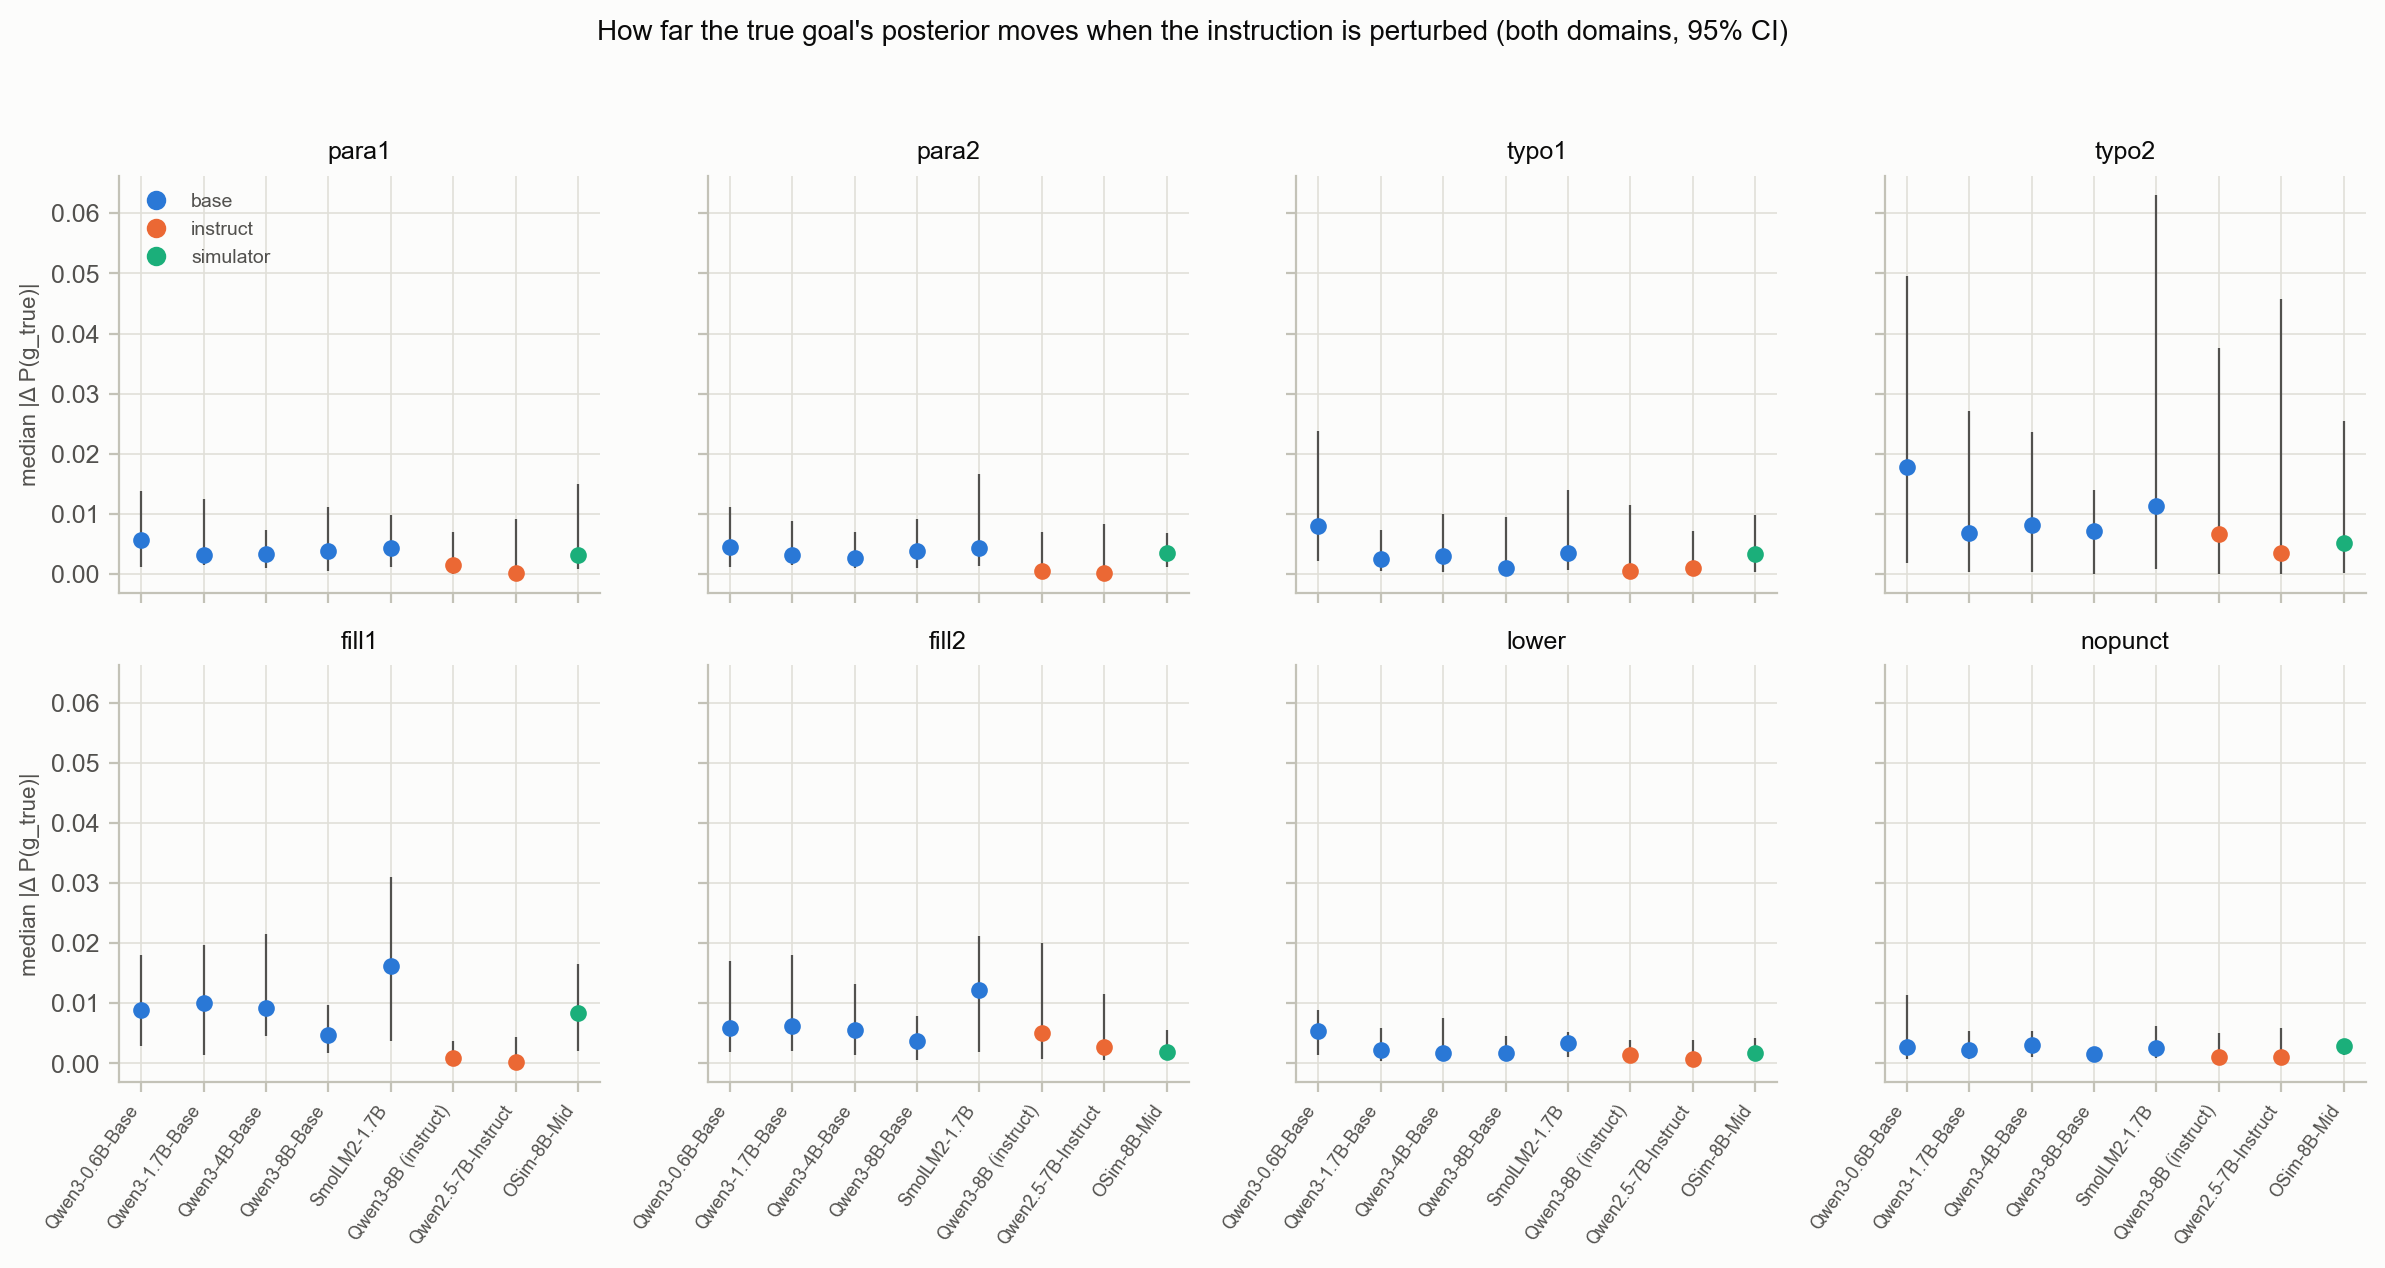

The data file committed next to this chart (first rows):
kind, model, median_abs_delta_p_true, low, high, units
para1, qwen3_0p6b, 0.005691, 0.00122, 0.01375, 61
para1, qwen3_1p7b, 0.003208, 0.001452, 0.01242, 61
para1, qwen3_4b, 0.003281, 0.0009703, 0.007395, 61
para1, qwen3_8b, 0.003833, 0.0004408, 0.01113, 61
para1, smollm2_1p7b, 0.004256, 0.00109, 0.009874, 61
para1, qwen3_8b_inst, 0.0015, 4.977381076443077e-05, 0.006981, 61
para1, qwen25_7b_inst, 0.0001051, 1.837823553640927e-05, 0.009091, 61
para1, osim_mid, 0.003214, 0.0009177, 0.01492, 61
para2, qwen3_0p6b, 0.004526, 0.00122, 0.01118, 63
para2, qwen3_1p7b, 0.003217, 0.001579, 0.008797, 63
para2, qwen3_4b, 0.002639, 0.001021, 0.006964, 63
para2, qwen3_8b, 0.003833, 0.001008, 0.009212, 63
para2, smollm2_1p7b, 0.004256, 0.00134, 0.01659, 63
para2, qwen3_8b_inst, 0.0004223, 3.6795606466077935e-05, 0.006981, 63
para2, qwen25_7b_inst, 0.0001537, 2.1002991313023855e-05, 0.00824, 63
para2, osim_mid, 0.003522, 0.001199, 0.006828, 63
typo1, qwen3_0p6b, 0.007955, 0.002138, 0.02376, 48
typo1, qwen3_1p7b, 0.002534, 0.0005259, 0.007287, 48
typo1, qwen3_4b, 0.002991, 0.0002703, 0.01001, 48
typo1, qwen3_8b, 0.000995, 0.0001811, 0.009531, 48
typo1, smollm2_1p7b, 0.00343, 0.0006941, 0.01396, 48
typo1, qwen3_8b_inst, 0.0004668, 4.2520643947413506e-05, 0.01153, 48
typo1, qwen25_7b_inst, 0.0009847, 4.306286273869642e-05, 0.007119, 48
typo1, osim_mid, 0.003288, 0.0003176, 0.009792, 48
typo2, qwen3_0p6b, 0.01776, 0.001885, 0.0495, 26
typo2, qwen3_1p7b, 0.006779, 0.0002744, 0.02709, 26
typo2, qwen3_4b, 0.008133, 0.0003506, 0.02363, 26
typo2, qwen3_8b, 0.007109, 8.059514478347962e-05, 0.01395, 26
typo2, smollm2_1p7b, 0.01129, 0.0008109, 0.06309, 26
typo2, qwen3_8b_inst, 0.006655, 4.725809646000112e-06, 0.03754, 26
typo2, qwen25_7b_inst, 0.003498, 4.676807984804743e-05, 0.0457, 26
typo2, osim_mid, 0.005192, 9.231948876786689e-05, 0.02541, 26
fill1, qwen3_0p6b, 0.008841, 0.002899, 0.01808, 65
fill1, qwen3_1p7b, 0.0101, 0.001363, 0.01964, 65
fill1, qwen3_4b, 0.009217, 0.004584, 0.02149, 65
fill1, qwen3_8b, 0.004694, 0.001797, 0.009786, 65
fill1, smollm2_1p7b, 0.01621, 0.003753, 0.03105, 65
fill1, qwen3_8b_inst, 0.0008659, 0.0002088, 0.003726, 65
fill1, qwen25_7b_inst, 0.000225, 5.4444276754050946e-05, 0.00434, 65
fill1, osim_mid, 0.008323, 0.002021, 0.01653, 65
fill2, qwen3_0p6b, 0.005843, 0.001887, 0.017, 65
fill2, qwen3_1p7b, 0.006252, 0.002095, 0.01802, 65
fill2, qwen3_4b, 0.0056, 0.001342, 0.01321, 65
fill2, qwen3_8b, 0.003648, 0.0006388, 0.007804, 65
fill2, smollm2_1p7b, 0.01216, 0.001913, 0.02119, 65
fill2, qwen3_8b_inst, 0.00499, 0.0006616, 0.01996, 65
fill2, qwen25_7b_inst, 0.002813, 0.0005842, 0.01152, 65
fill2, osim_mid, 0.001931, 0.0008144, 0.005488, 65
lower, qwen3_0p6b, 0.005342, 0.001476, 0.008905, 65
lower, qwen3_1p7b, 0.002207, 0.0004443, 0.005873, 65
lower, qwen3_4b, 0.001727, 0.0005063, 0.007501, 65
lower, qwen3_8b, 0.001664, 0.0006841, 0.004591, 65
lower, smollm2_1p7b, 0.00337, 0.001007, 0.005247, 65
lower, qwen3_8b_inst, 0.001322, 5.368811592010303e-05, 0.003941, 65
lower, qwen25_7b_inst, 0.0007487, 5.9191708657674313e-05, 0.003915, 65
lower, osim_mid, 0.001675, 0.0009392, 0.004166, 65
nopunct, qwen3_0p6b, 0.002753, 0.0007622, 0.01145, 65
nopunct, qwen3_1p7b, 0.00226, 0.00067, 0.005427, 65
nopunct, qwen3_4b, 0.003098, 0.001033, 0.005403, 65
nopunct, qwen3_8b, 0.001638, 0.0005255, 0.002701, 65
... 4 more rows
